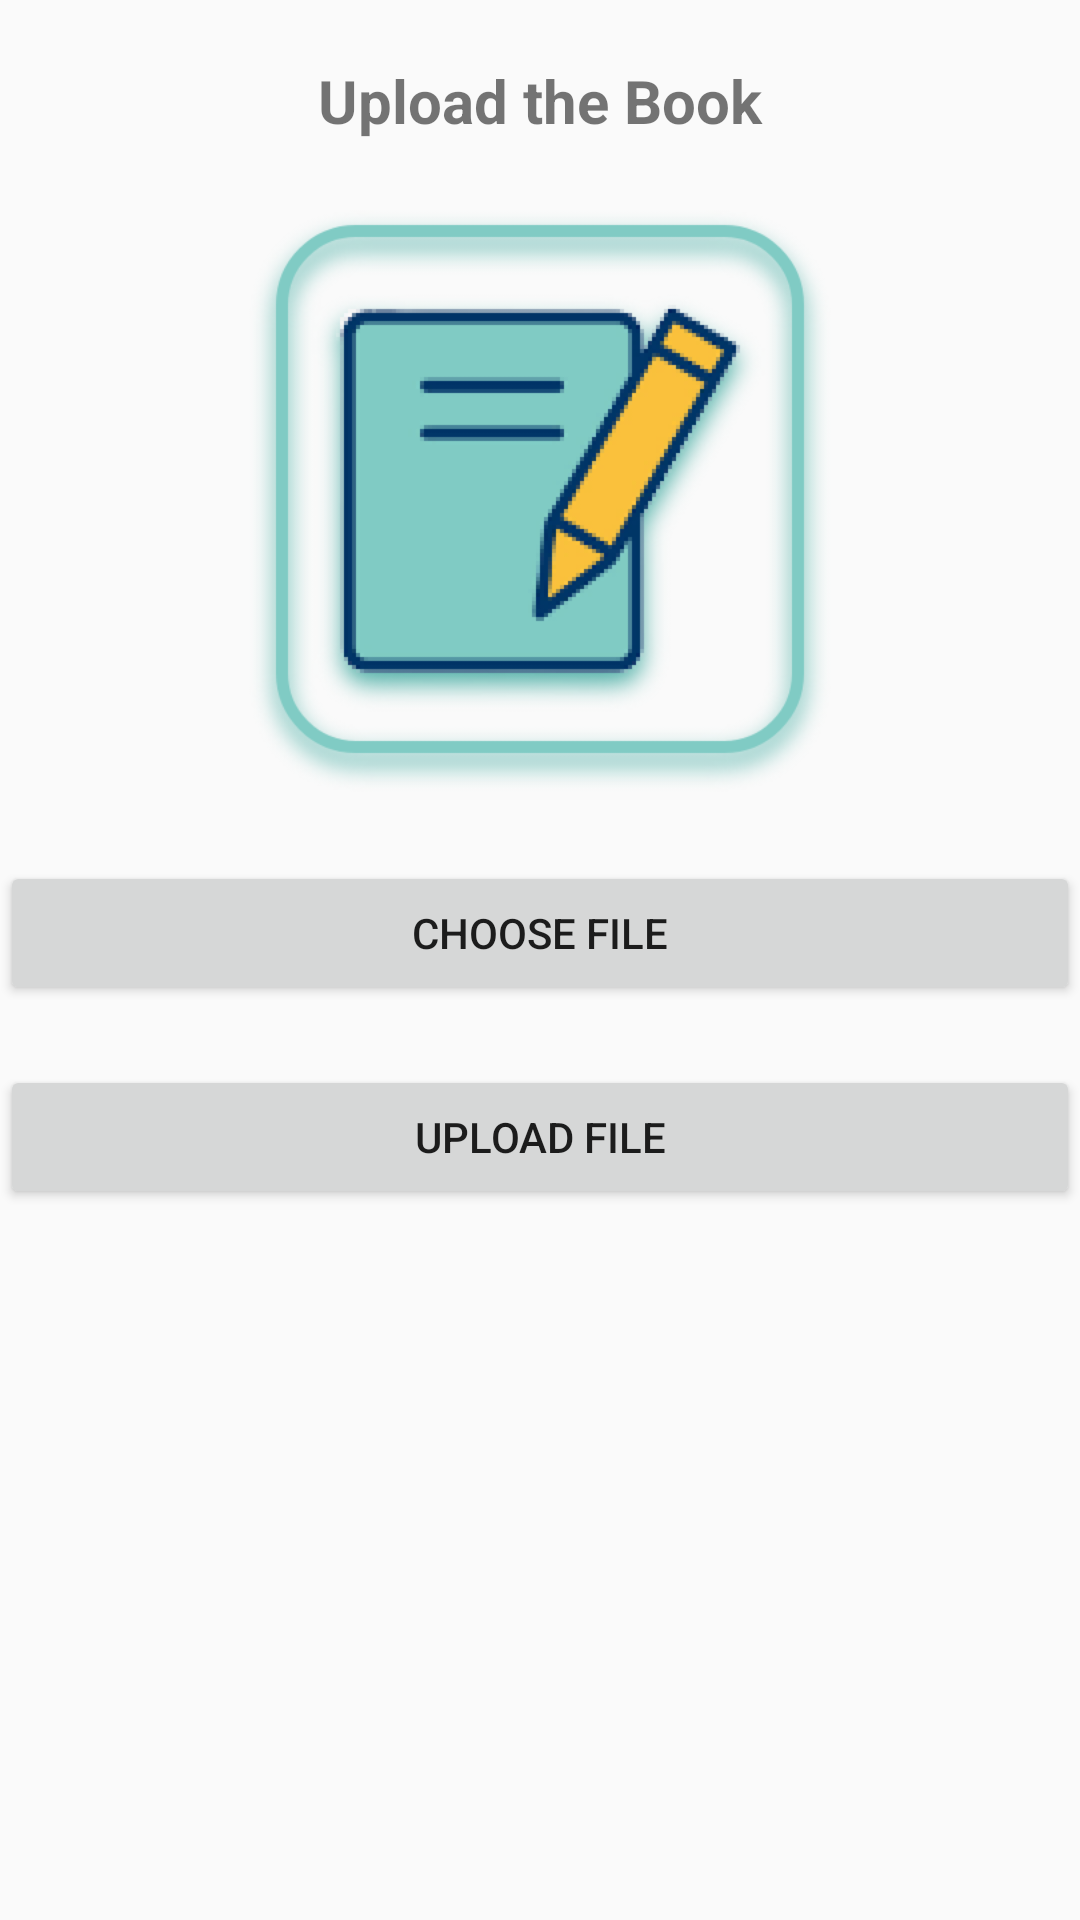

This screen was rendered from an Android layout file. Write that file and the resources it references.
<!-- AndroidManifest.xml: application theme AppTheme -->
<!-- res/layout/activity_upload_notes.xml -->
<?xml version="1.0" encoding="utf-8"?>
<RelativeLayout xmlns:android="http://schemas.android.com/apk/res/android"
    xmlns:app="http://schemas.android.com/apk/res-auto"
    xmlns:tools="http://schemas.android.com/tools"
    android:layout_width="match_parent"
    android:layout_height="match_parent"
    tools:context=".UploadNotes"
    android:layout_margin="20dp">

    <TextView
        android:layout_width="fill_parent"
        android:layout_height="wrap_content"
        android:text="Upload the Book"
        android:id="@+id/textview"
        android:textStyle="bold"
        android:textSize="20dp"
        android:gravity="center"
        android:layout_marginTop="20dp"/>

    <ImageView
        android:layout_width="fill_parent"
        android:layout_height="200dp"
        android:id="@+id/ShowImageView"
        android:layout_below="@+id/textview"
        android:layout_marginTop="20dp"
        app:srcCompat="@drawable/nnotes"/>

    <Button
        android:layout_width="fill_parent"
        android:layout_height="wrap_content"
        android:id="@+id/ButtonChooseImage"
        android:layout_below="@+id/ShowImageView"
        android:layout_marginTop="20dp"
        android:text="Choose File"/>



    <Button
        android:layout_width="fill_parent"
        android:layout_height="wrap_content"
        android:id="@+id/ButtonUploadImage"
        android:layout_below="@+id/ButtonChooseImage"
        android:layout_marginTop="20dp"
        android:text="Upload File"/>

</RelativeLayout>
<!-- resources referenced by this layout -->
<resources>
  <!-- drawable nnotes: png bitmap (drawable-hdpi, 35011 bytes) -->
  <style name="AppTheme" parent="Theme.AppCompat.Light.DarkActionBar">
          
          <item name="colorPrimary">@color/colorPrimary</item>
          <item name="colorPrimaryDark">@color/colorPrimaryDark</item>
          <item name="colorAccent">@color/colorAccent</item>
      </style>
  <color name="colorPrimary">#467BF8</color>
  <color name="colorPrimaryDark">#0288D1</color>
  <color name="colorAccent">#03A9F4</color>
</resources>
